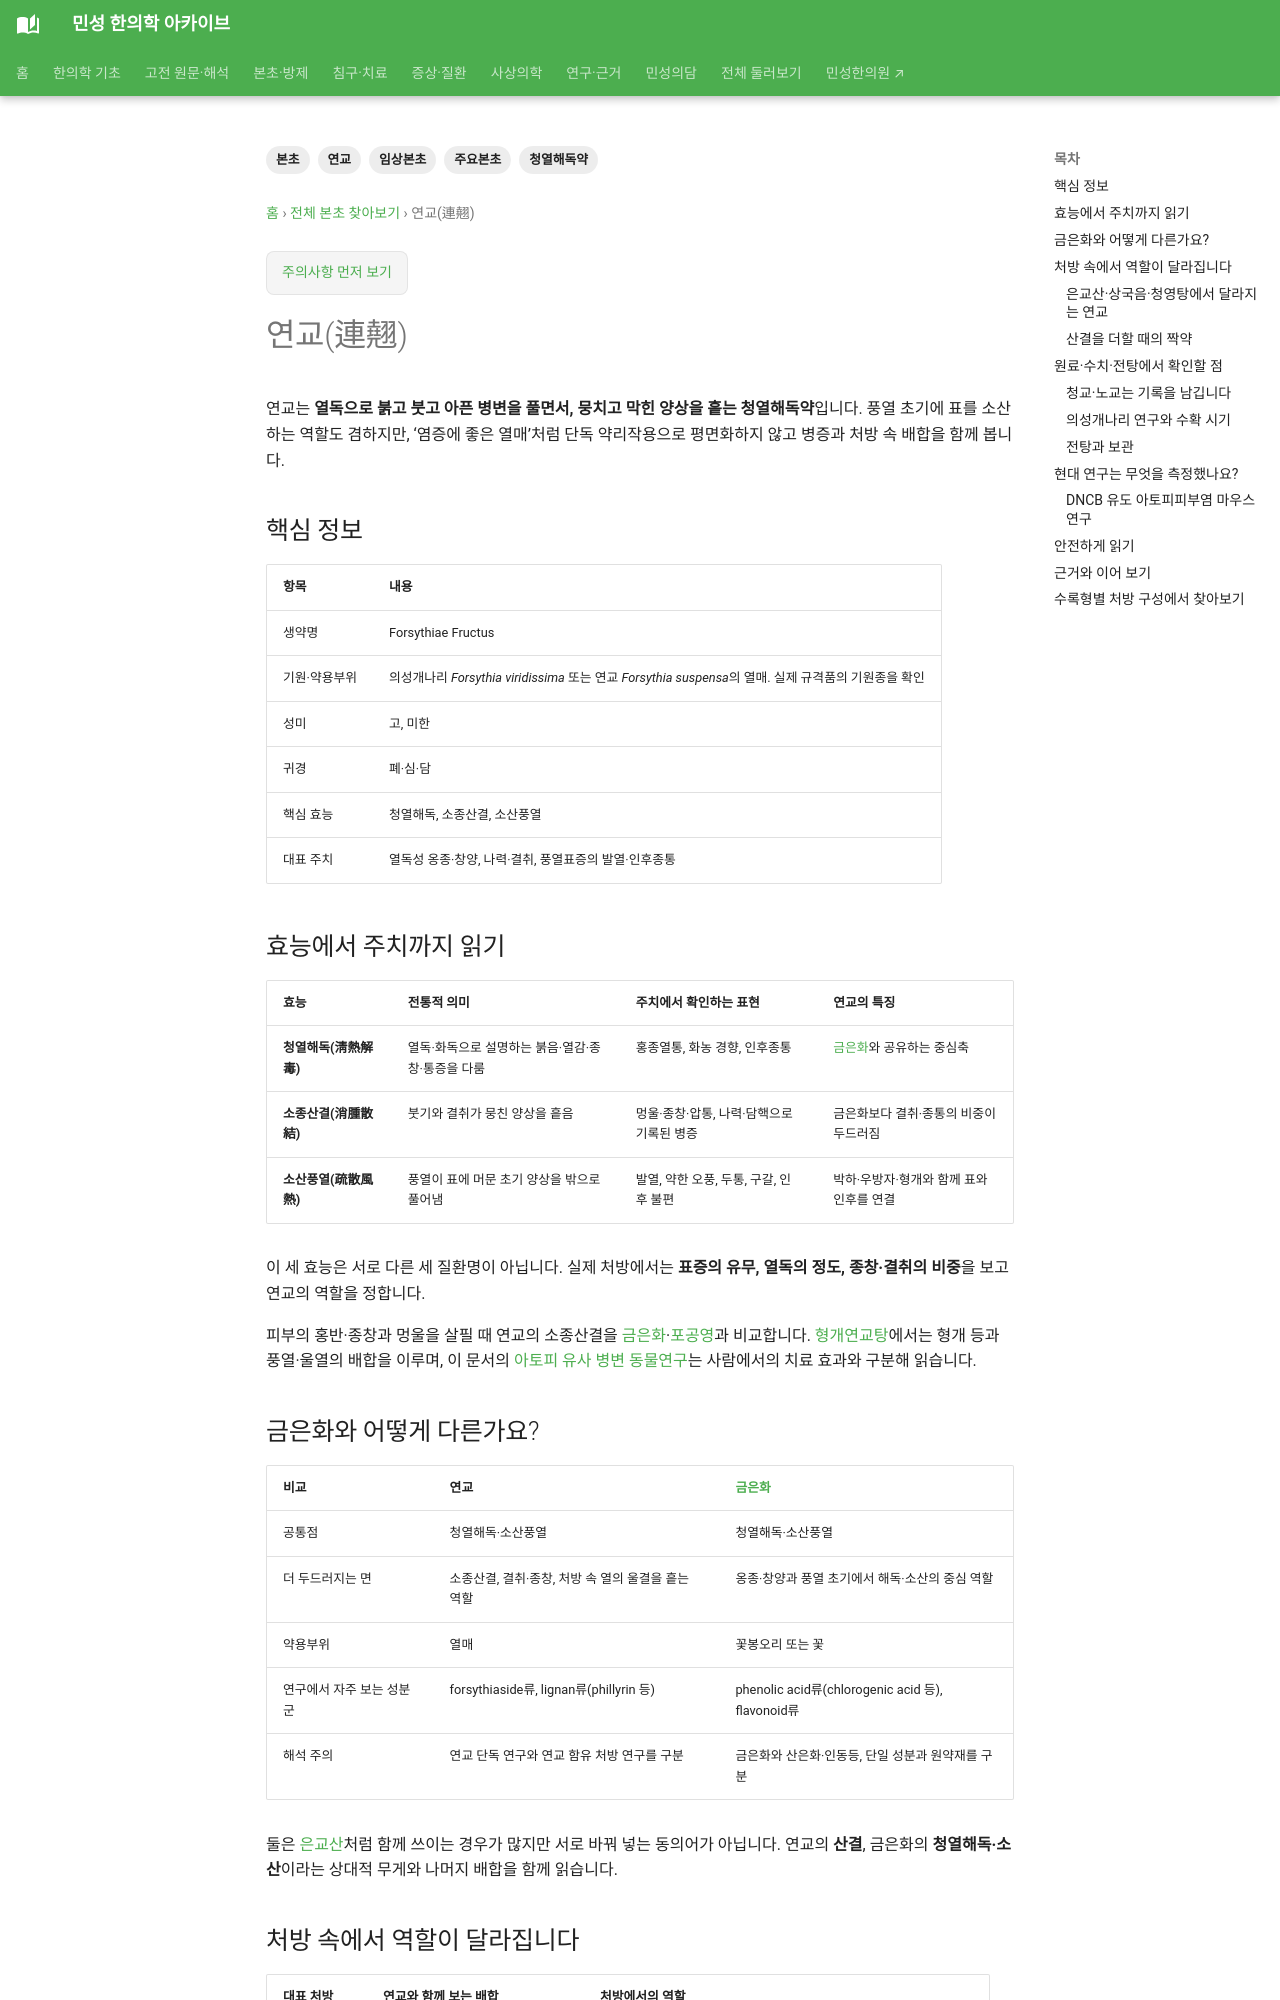

repository: joowon1111/minseong-korean-medicine-wiki · page: herbs/forsythia/index.html · generator: mkdocs

---
title: 연교(連翹)
tags: [본초, 임상본초, 주요본초, 청열해독약, 연교]
status: 검토완료
last_reviewed: 2026-09-18
description: 연교의 청열해독·소종산결·소산풍열 효능과 주치, 금은화와의 차이, 청교·노교의 원료 구분, 주요 처방과 현대 연구의 해석 범위를 정리합니다.
---
# 연교(連翹)

연교는 **열독으로 붉고 붓고 아픈 병변을 풀면서, 뭉치고 막힌 양상을 흩는 청열해독약**입니다. 풍열 초기에 표를 소산하는 역할도 겸하지만, ‘염증에 좋은 열매’처럼 단독 약리작용으로 평면화하지 않고 병증과 처방 속 배합을 함께 봅니다.

## 핵심 정보

| 항목 | 내용 |
|---|---|
| 생약명 | Forsythiae Fructus |
| 기원·약용부위 | 의성개나리 *Forsythia viridissima* 또는 연교 *Forsythia suspensa*의 열매. 실제 규격품의 기원종을 확인 |
| 성미 | 고, 미한 |
| 귀경 | 폐·심·담 |
| 핵심 효능 | 청열해독, 소종산결, 소산풍열 |
| 대표 주치 | 열독성 옹종·창양, 나력·결취, 풍열표증의 발열·인후종통 |

## 효능에서 주치까지 읽기

| 효능 | 전통적 의미 | 주치에서 확인하는 표현 | 연교의 특징 |
|---|---|---|---|
| **청열해독(淸熱解毒)** | 열독·화독으로 설명하는 붉음·열감·종창·통증을 다룸 | 홍종열통, 화농 경향, 인후종통 | [금은화](honeysuckle.md)와 공유하는 중심축 |
| **소종산결(消腫散結)** | 붓기와 결취가 뭉친 양상을 흩음 | 멍울·종창·압통, 나력·담핵으로 기록된 병증 | 금은화보다 결취·종통의 비중이 두드러짐 |
| **소산풍열(疏散風熱)** | 풍열이 표에 머문 초기 양상을 밖으로 풀어냄 | 발열, 약한 오풍, 두통, 구갈, 인후 불편 | 박하·우방자·형개와 함께 표와 인후를 연결 |

이 세 효능은 서로 다른 세 질환명이 아닙니다. 실제 처방에서는 **표증의 유무, 열독의 정도, 종창·결취의 비중**을 보고 연교의 역할을 정합니다.

피부의 홍반·종창과 멍울을 살필 때 연교의 소종산결을 [금은화](honeysuckle.md)·[포공영](dandelion.md)과 비교합니다. [형개연교탕](../formulas/jingjie-lianqiao-tang.md)에서는 형개 등과 풍열·울열의 배합을 이루며, 이 문서의 [아토피 유사 병변 동물연구](#dncb-atopic-dermatitis-study)는 사람에서의 치료 효과와 구분해 읽습니다.

## 금은화와 어떻게 다른가요? {#honeysuckle-comparison}

| 비교 | 연교 | [금은화](honeysuckle.md) |
|---|---|---|
| 공통점 | 청열해독·소산풍열 | 청열해독·소산풍열 |
| 더 두드러지는 면 | 소종산결, 결취·종창, 처방 속 열의 울결을 흩는 역할 | 옹종·창양과 풍열 초기에서 해독·소산의 중심 역할 |
| 약용부위 | 열매 | 꽃봉오리 또는 꽃 |
| 연구에서 자주 보는 성분군 | forsythiaside류, lignan류(phillyrin 등) | phenolic acid류(chlorogenic acid 등), flavonoid류 |
| 해석 주의 | 연교 단독 연구와 연교 함유 처방 연구를 구분 | 금은화와 산은화·인동등, 단일 성분과 원약재를 구분 |

둘은 [은교산](../formulas/yinqiao-san.md)처럼 함께 쓰이는 경우가 많지만 서로 바꿔 넣는 동의어가 아닙니다. 연교의 **산결**, 금은화의 **청열해독·소산**이라는 상대적 무게와 나머지 배합을 함께 읽습니다.
